Photos from the image-classification dataset "split" in the GitHub repository f-10na/follow_yellow. Its 3 classes are: left, right, straight.

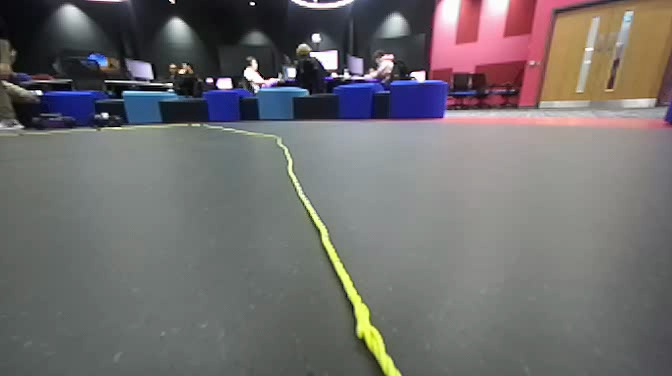
Label: left

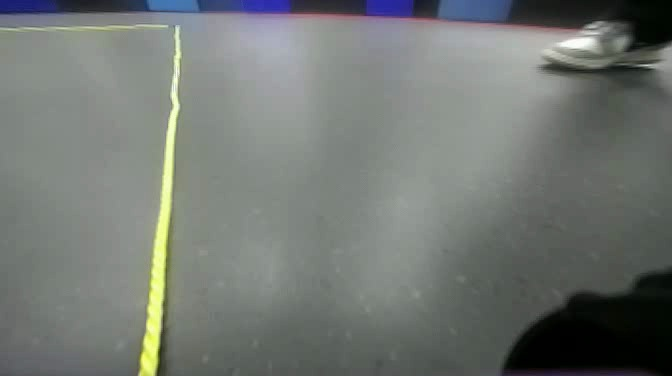
Label: left

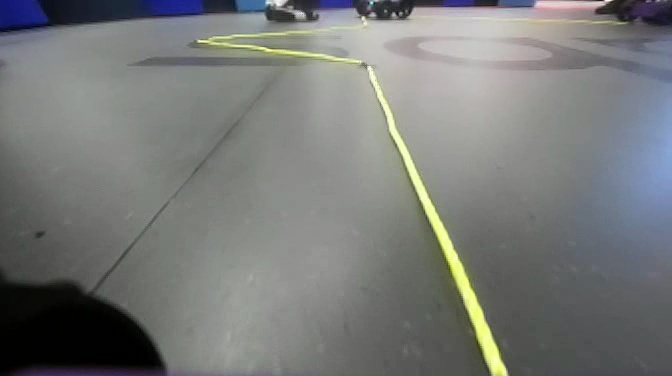
Label: straight

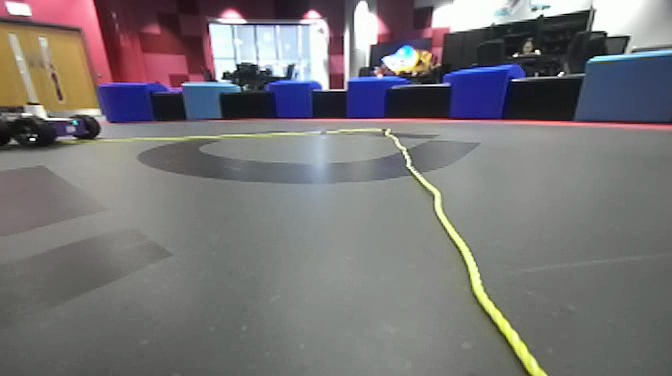
Label: right

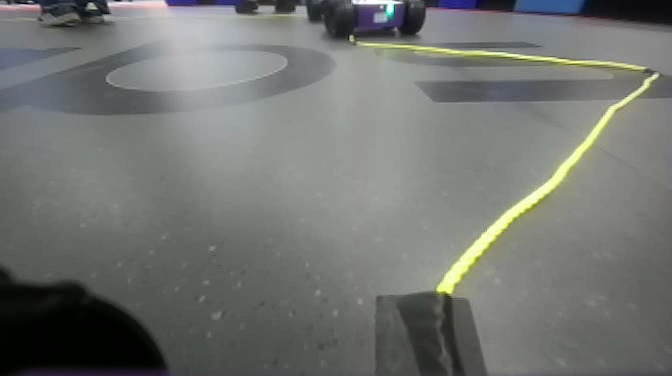
Label: right

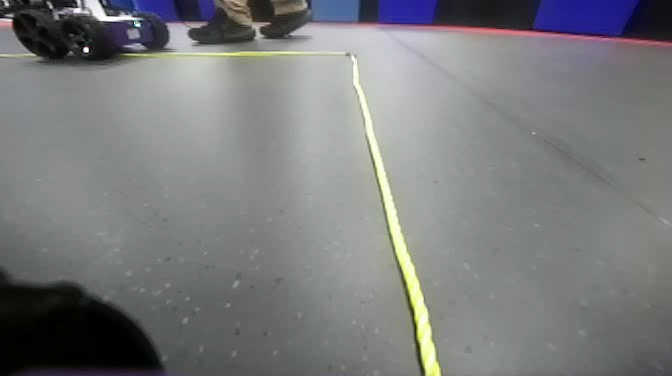
Label: straight
